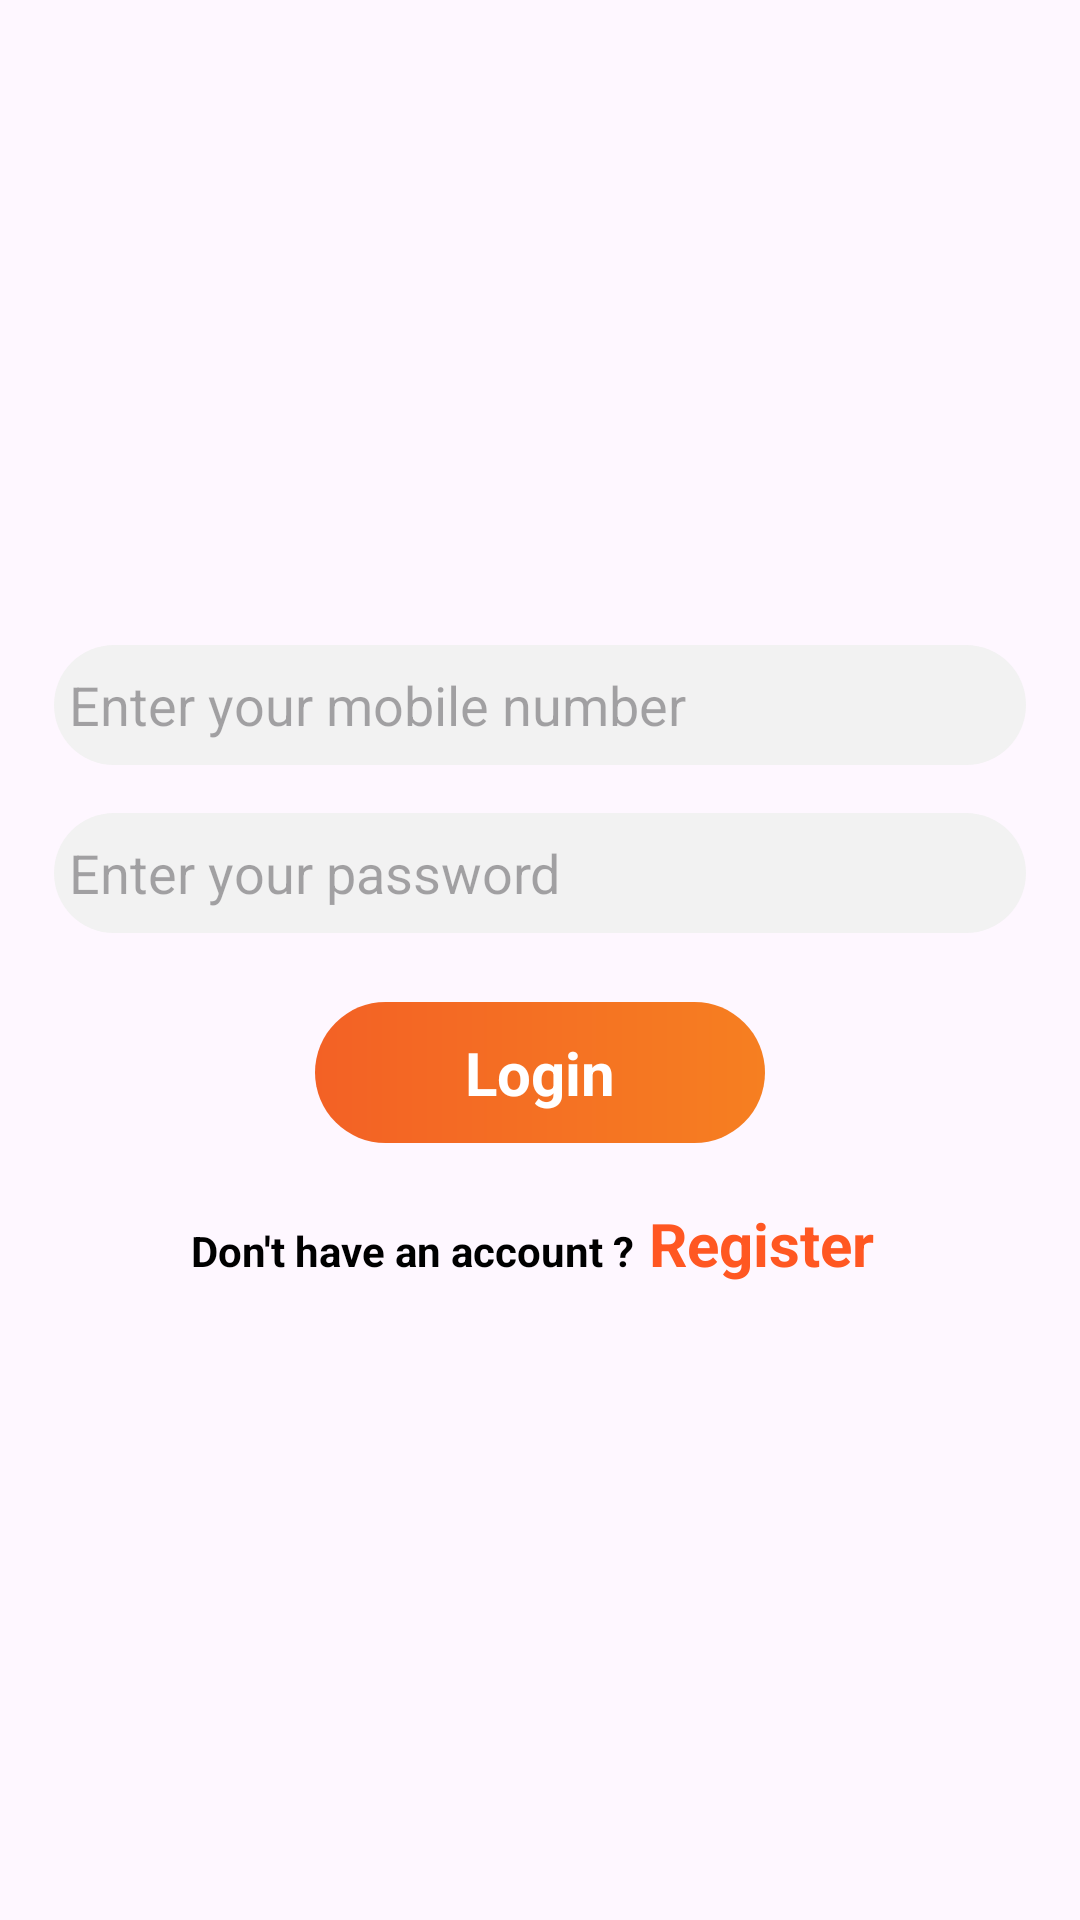

Layout XML and referenced resources for this Android screen:
<!-- AndroidManifest.xml: application theme Theme.KYAUBloodDonation -->
<!-- res/layout/mainsearch_layout.xml -->
<?xml version="1.0" encoding="utf-8"?>
<LinearLayout xmlns:android="http://schemas.android.com/apk/res/android"
    android:orientation="vertical"
    android:layout_width="match_parent"
    android:layout_height="match_parent">

    <LinearLayout
        android:layout_width="match_parent"
        android:layout_height="match_parent"
        android:gravity="center_vertical"
        android:orientation="vertical"
        android:padding="10dp"
        >
        <EditText
            android:layout_width="match_parent"
            android:layout_height="40dp"
            android:background="@drawable/registration_edtext_back"
            android:drawablePadding="8dp"
            android:hint="Enter your mobile number"
            android:padding="5dp"
            android:layout_margin="8dp"
            />


        <EditText
            android:layout_width="match_parent"
            android:layout_height="40dp"
            android:background="@drawable/registration_edtext_back"
            android:drawablePadding="8dp"
            android:hint="Enter your password"
            android:padding="5dp"
            android:layout_margin="8dp"
            />

        <TextView
            android:id="@+id/logIn"
            android:layout_width="150dp"
            android:layout_height="wrap_content"
            android:text="Login"
            android:layout_gravity="center"
            android:background="@drawable/register_button_background"
            android:padding="10dp"
            android:gravity="center"
            android:textColor="@color/white"
            android:textStyle="bold"
            android:textSize="20sp"
            android:layout_margin="15dp"
            android:layout_marginTop="30dp"
            android:clickable="true"
            android:foreground="?attr/selectableItemBackground"
            />

        <LinearLayout
            android:layout_width="wrap_content"
            android:layout_height="wrap_content"
            android:orientation="horizontal"
            android:layout_gravity="center"
            >

            <TextView
                android:layout_width="wrap_content"
                android:layout_height="wrap_content"
                android:text="Don't have an account ?"
                android:textColor="@color/black"
                android:textStyle="bold" />

            <TextView
                android:layout_width="wrap_content"
                android:layout_height="wrap_content"
                android:clickable="true"
                android:foreground="?attr/selectableItemBackground"
                android:padding="5dp"
                android:text="Register"
                android:textColor="#FF5722"
                android:textSize="20sp"
                android:textStyle="bold"

                />

        </LinearLayout>

    </LinearLayout>

</LinearLayout>
<!-- resources referenced by this layout -->
<resources>
  <!-- drawable register_button_background (drawable) -->
  <?xml version="1.0" encoding="utf-8"?>
  <shape xmlns:android="http://schemas.android.com/apk/res/android"
      android:shape="rectangle"
      >
      <gradient android:startColor="#F36125"
          android:endColor="#F67F21"
          />
      <corners android:radius="50dp"/>
  
  </shape>
  <!-- drawable registration_edtext_back (drawable) -->
  <?xml version="1.0" encoding="utf-8"?>
  <shape xmlns:android="http://schemas.android.com/apk/res/android"
      android:shape="rectangle"
      >
      <solid android:color="#F2F2F2"/>
      <corners android:radius="30dp"/>
  
  
  </shape>
  <style name="Theme.KYAUBloodDonation" parent="Base.Theme.KYAUBloodDonation" />
  <style name="Base.Theme.KYAUBloodDonation" parent="Theme.Material3.DayNight.NoActionBar">
          
          
          <item name="bottomSheetDialogTheme">@style/AppBottomSheetDialogTheme</item>
      </style>
  <style name="AppBottomSheetDialogTheme" parent="Theme.Design.Light.BottomSheetDialog">
          <item name="bottomSheetStyle">@style/AppModalStyle</item>
      </style>
  <style name="AppModalStyle" parent="Widget.Design.BottomSheet.Modal">
          <item name="android:background">@drawable/backgraound</item>
      </style>
  <!-- not gathered from this repository: default colours our renderer supplied (Android Studio template values) -->
  <color name="black">#FF000000</color>
  <color name="white">#FFFFFFFF</color>
</resources>
